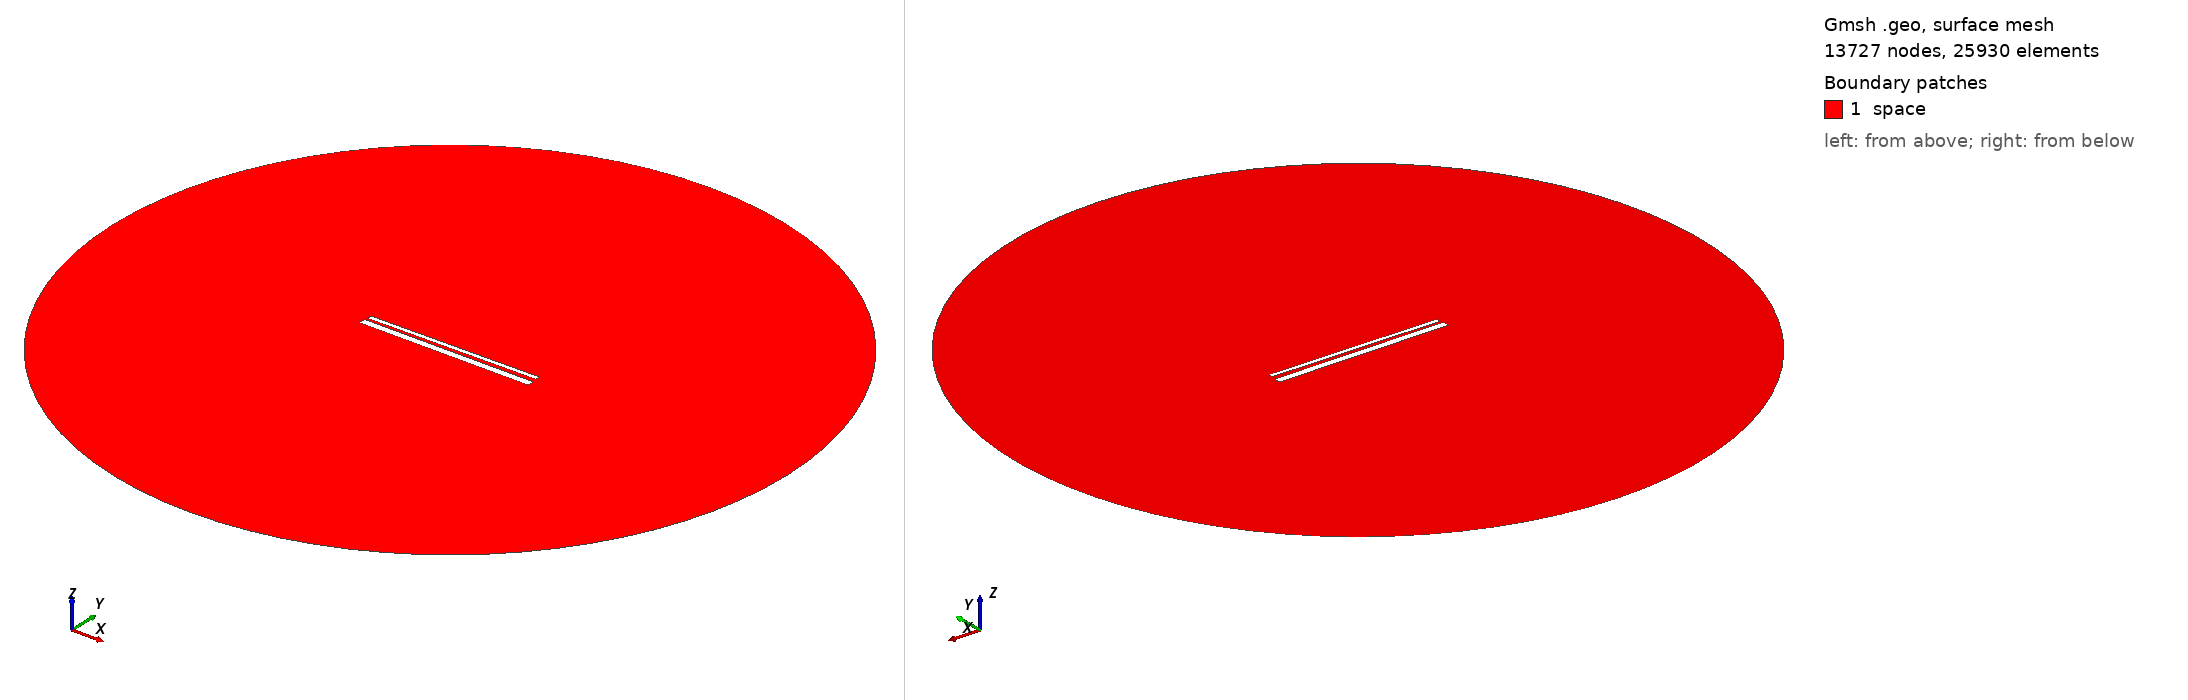

Gmsh geometry script, surface-meshed: 13727 nodes, 25930 surface elements. Boundary patches (legend numbers): 1 space. Left view from above one corner, right view from below the opposite corner. Legend entries are the model's physical surfaces. The drawing asked Gmsh for element sizes between 1% and 20% of the model's largest extent; the script's own settings can give other sizes.

=== 913.geo (drawn) ===
// Set the geometry kernel
SetFactory("OpenCASCADE");

//---------------------------------------
// Rectangles
//---------------------------------------

// Rectangle 1 (top)
Point(1) = {-49.4, 1.4055555555555554, 0, 1.0};
Point(2) = {49.4, 1.4055555555555554, 0, 1.0};
Point(3) = {49.4, 4.205555555555556, 0, 1.0};
Point(4) = {-49.4, 4.205555555555556, 0, 1.0};

Line(1) = {1, 2};
Line(2) = {2, 3};
Line(3) = {3, 4};
Line(4) = {4, 1};

Line Loop(1) = {1, 2, 3, 4};
Plane Surface(1) = {1};

Rotate { {0, 0, 1}, {0,  0.8055555555555556,  0}, 0.01 } {
  Surface{1};
}

// Rectangle 2 (bottom)
Point(5) = {-50,-0.8055555555555556, 0, 1.0};
Point(6) = { 50,-0.8055555555555556, 0, 1.0};
Point(7) = { 50,-4.805555555555555, 0, 1.0};
Point(8) = {-50,-4.805555555555555, 0, 1.0};

Line(5) = {5, 6};
Line(6) = {6, 7};
Line(7) = {7, 8};
Line(8) = {8, 5};

Line Loop(2) = {5, 6, 7, 8};
Plane Surface(2) = {2}; 


//---------------------------------------
// Circle
//---------------------------------------

// Define points
Point(9) = {0, 0, 0};        // Center
Point(10) = {200, 0, 0};     // Start point
Point(11) = {0, 200, 0};     // 90 degrees
Point(12) = {-200, 0, 0};    // 180 degrees
Point(13) = {0, -200, 0};    // 270 degrees

// Define circle arcs (each needs start, center, end)
Circle(9) = {10, 9, 11};
Circle(10) = {11, 9, 12};
Circle(11) = {12, 9, 13};
Circle(12) = {13, 9, 10};

// Define curve loop and surface if needed
Curve Loop(3) = {9, 10, 11, 12};
Surface(3) = {3};

// Subtract Rectangles from Circle
BooleanDifference{ Surface{3}; Delete; }{ Surface{1}; Surface{2}; Delete; }

//---------------------------------------
// Transfinite Lines and Surface
//---------------------------------------
r = 7;
Transfinite Line {1, 3} = 50*r Using Progression 1;
Transfinite Line {2, 4} = 2*r Using Progression 1;
Transfinite Line {5, 7} = 50*r Using Progression 1;
Transfinite Line {6, 8} = 2*r Using Progression 1;
Transfinite Line {9, 10, 11, 12} = 20 Using Progression 1;

//---------------------------------------
// Define Physical Groups
//---------------------------------------                

//--- Physical Curves
// Physical groups for boundaries
Physical Line("force_segment", 10) = {1};
Physical Line("upper_plate", 11) = {2, 3, 4};
Physical Line("lower_plate", 12) = {5, 6, 7, 8};
Physical Line("boundary", 20) = {9, 10, 11, 12};

//--- Physical Surfaces
Physical Surface("space", 30) = {3};

//---------------------------------------
// 6. Generate the Mesh
//---------------------------------------
Mesh 2;  // 2D mesh generation
